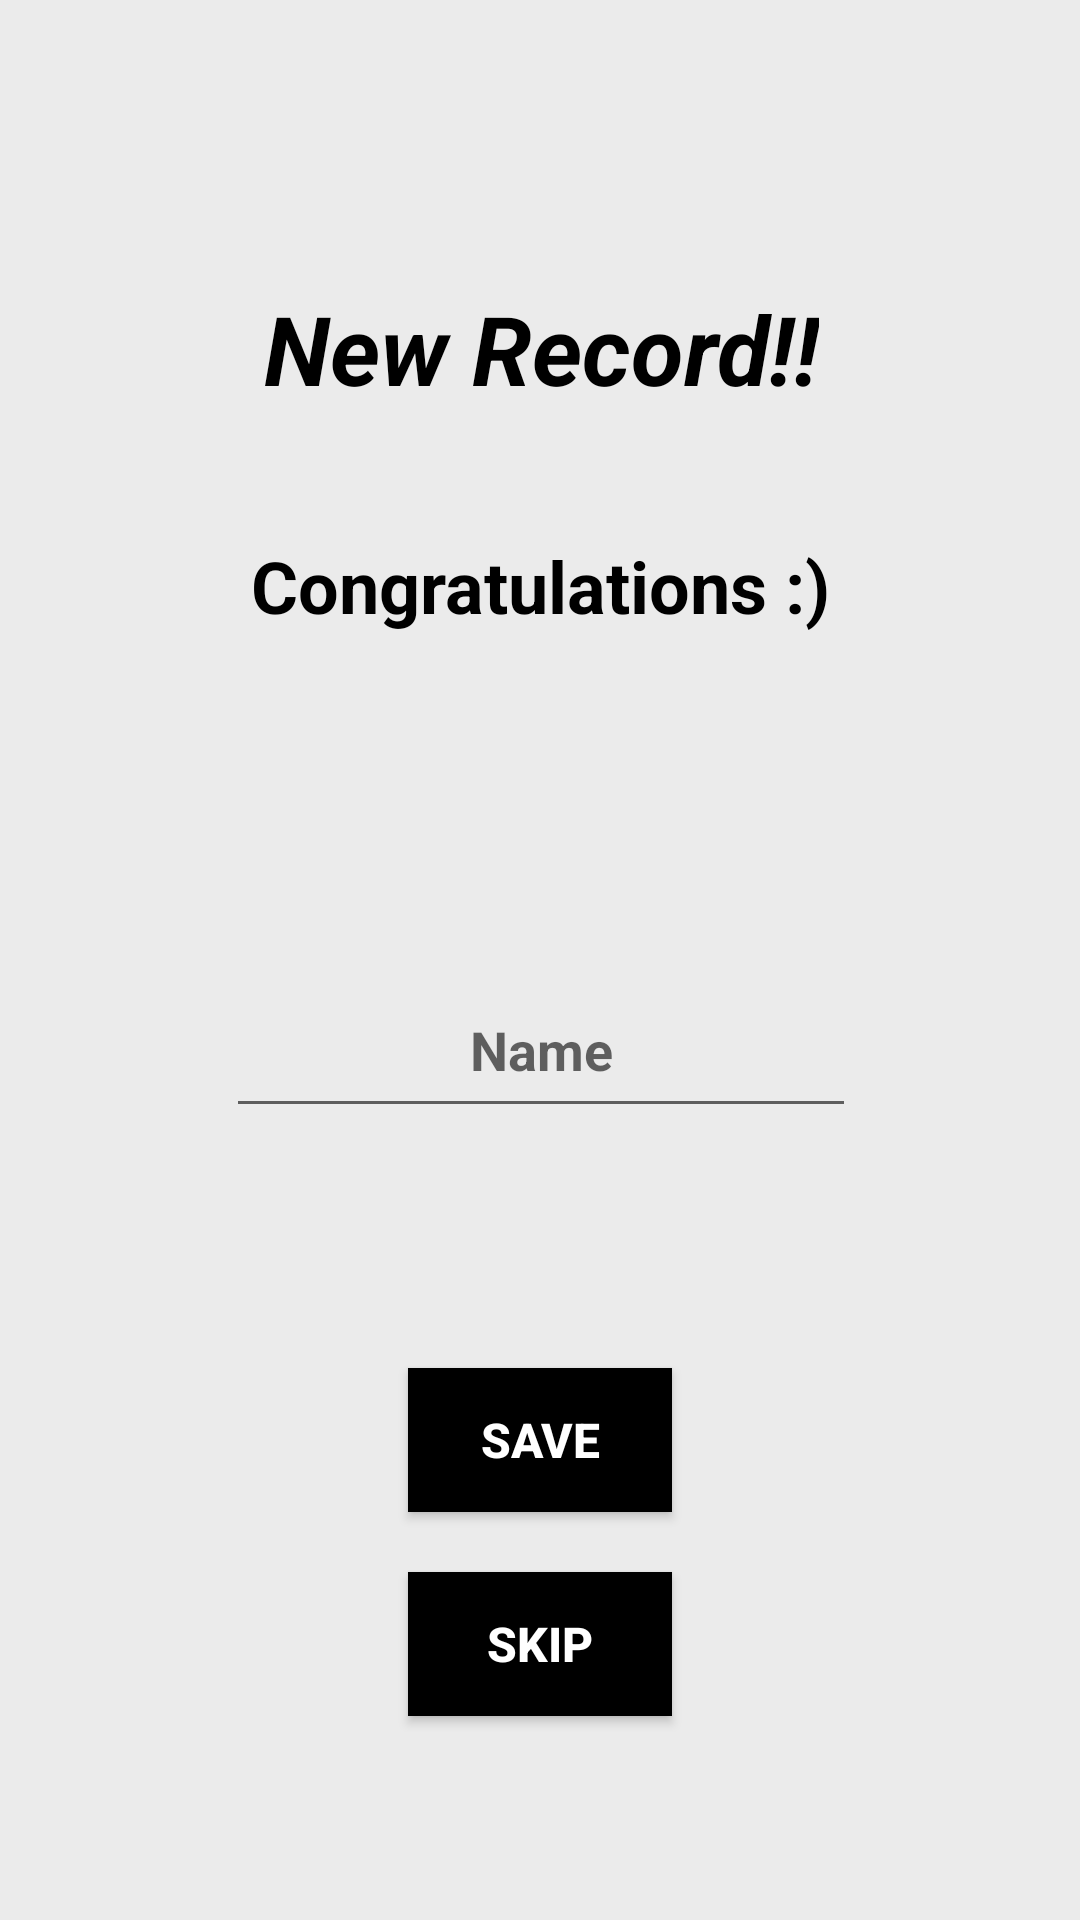

Reconstruct the res/layout file that produces this screen, plus the resources it refers to.
<!-- AndroidManifest.xml: application theme AppTheme -->
<!-- res/layout/new_record.xml -->
<?xml version="1.0" encoding="utf-8"?>
<android.support.constraint.ConstraintLayout
    xmlns:android="http://schemas.android.com/apk/res/android"
    xmlns:app="http://schemas.android.com/apk/res-auto"
    xmlns:tools="http://schemas.android.com/tools"
    android:layout_width="match_parent"
    android:layout_height="match_parent"
    android:background="@color/TransGray"
    android:id="@+id/new_record"
    android:layout_marginTop="55dp">

    <TextView
        android:id="@+id/textView3"
        android:layout_width="wrap_content"
        android:layout_height="44dp"
        android:layout_gravity="center"
        android:layout_marginBottom="8dp"
        android:layout_marginEnd="8dp"
        android:layout_marginStart="8dp"
        android:layout_marginTop="32dp"
        android:text="@string/newrecord"
        android:textAlignment="center"
        android:textColor="@color/colorBlack"
        android:textSize="32sp"
        android:textStyle="bold|italic"
        app:layout_constraintBottom_toTopOf="@+id/textView"
        app:layout_constraintEnd_toEndOf="parent"
        app:layout_constraintHorizontal_bias="0.502"
        app:layout_constraintStart_toStartOf="parent"
        app:layout_constraintTop_toTopOf="parent"
        app:layout_constraintVertical_bias="0.661" />

    <TextView
        android:id="@+id/textView"
        android:layout_width="wrap_content"
        android:layout_height="34dp"
        android:layout_gravity="center"
        android:layout_marginBottom="108dp"
        android:layout_marginEnd="8dp"
        android:layout_marginStart="8dp"
        android:text="@string/congratulations"
        android:textColor="@color/colorBlack"
        android:textSize="24sp"
        android:textStyle="bold"
        app:layout_constraintBottom_toTopOf="@+id/player_name"
        app:layout_constraintEnd_toEndOf="parent"
        app:layout_constraintStart_toStartOf="parent" />

    <EditText
        android:id="@+id/player_name"
        android:layout_width="wrap_content"
        android:layout_height="55dp"
        android:layout_gravity="center"
        android:layout_marginBottom="80dp"
        android:layout_marginEnd="8dp"
        android:layout_marginStart="8dp"
        android:ems="10"
        android:hint="@string/name"
        android:inputType="text|textPersonName"
        android:singleLine="true"
        android:textAlignment="center"
        android:textColor="@color/colorBlack"
        android:textSize="18sp"
        android:textStyle="bold"
        android:visibility="visible"
        app:layout_constraintBottom_toTopOf="@+id/save"
        app:layout_constraintEnd_toEndOf="parent"
        app:layout_constraintHorizontal_bias="0.503"
        app:layout_constraintStart_toStartOf="parent" />

    <Button
        android:id="@+id/save"
        android:layout_width="wrap_content"
        android:layout_height="wrap_content"
        android:layout_gravity="center"
        android:layout_marginBottom="20dp"
        android:layout_marginEnd="8dp"
        android:layout_marginStart="8dp"
        android:background="@color/colorBlack"
        android:padding="10dp"
        android:text="@string/save"
        android:textColor="@color/colorWhite"
        android:textSize="16sp"
        android:textStyle="bold"
        app:layout_constraintBottom_toTopOf="@+id/skip"
        app:layout_constraintEnd_toEndOf="parent"
        app:layout_constraintStart_toStartOf="parent" />


    <Button
        android:id="@+id/skip"
        android:layout_width="wrap_content"
        android:layout_height="wrap_content"
        android:layout_gravity="center"
        android:layout_marginBottom="68dp"
        android:layout_marginEnd="8dp"
        android:layout_marginStart="8dp"
        android:background="@color/colorBlack"
        android:padding="10dp"
        android:text="@string/skip"
        android:textColor="@color/colorWhite"
        android:textSize="16sp"
        android:textStyle="bold"
        app:layout_constraintBottom_toBottomOf="parent"
        app:layout_constraintEnd_toEndOf="parent"
        app:layout_constraintStart_toStartOf="parent" />

</android.support.constraint.ConstraintLayout>
<!-- resources referenced by this layout -->
<resources>
  <color name="TransGray">#CCE8E8E8</color>
  <color name="colorBlack">#000</color>
  <color name="colorWhite">#FFF</color>
  <string name="congratulations">Congratulations :)</string>
  <string name="name">Name</string>
  <string name="newrecord">New Record!!</string>
  <string name="save">SAVE</string>
  <string name="skip">Skip</string>
  <style name="AppTheme" parent="Theme.AppCompat.Light.DarkActionBar">
          
          <item name="colorPrimary">@color/colorBlack</item>
          <item name="colorPrimaryDark">@color/colorBlack</item>
          <item name="colorAccent">@color/colorAccent</item>
      </style>
  <color name="colorAccent">#FF4081</color>
</resources>
